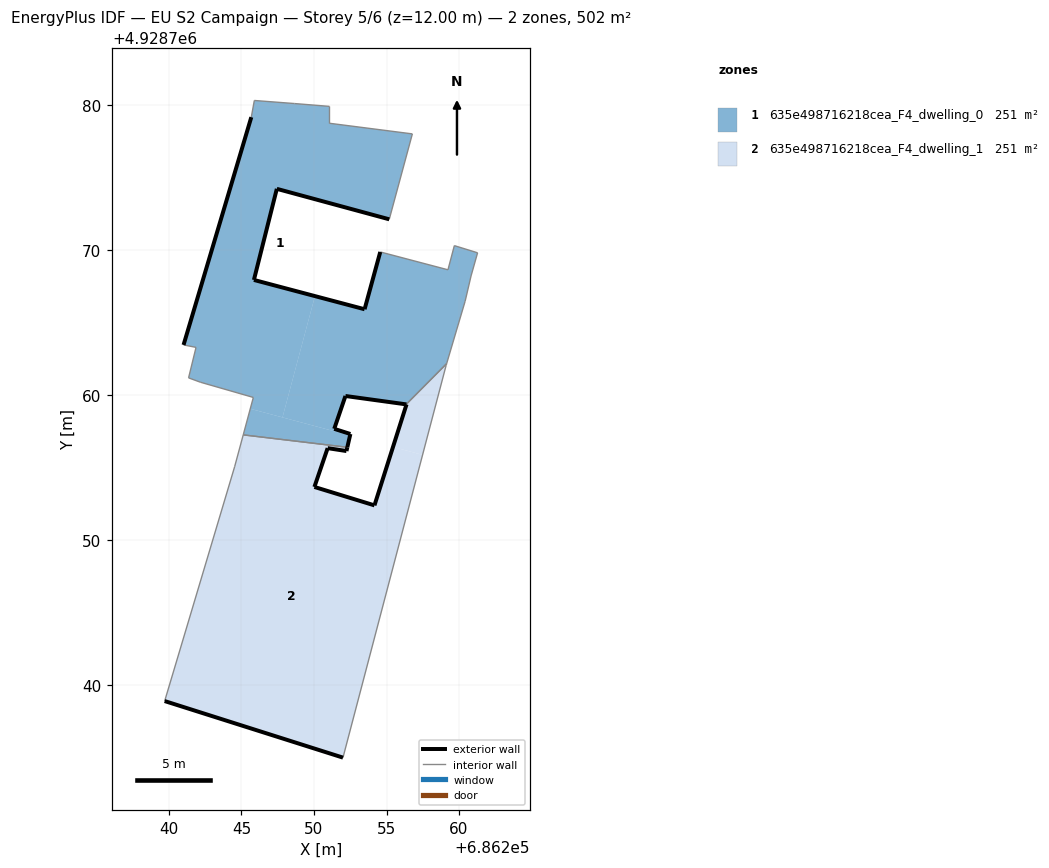
=== STOREY PLAN SPEC (per zone: floor XY polygon, exterior-wall plan segments, windows/doors) ===
zone 1: 635e498716218cea_F4_dwelling_0  (250.8 m²)
  floor: (686252.30, 4928756.41) (686252.49, 4928757.23) (686245.61, 4928759.07) (686245.12, 4928757.27)
  floor: (686247.83, 4928758.47) (686250.07, 4928766.84) (686245.86, 4928767.95) (686247.44, 4928774.23) (686255.19, 4928772.13) (686256.78, 4928778.02) (686251.07, 4928778.75) (686251.07, 4928779.92) (686248.67, 4928780.11) (686245.89, 4928780.32) (686245.68, 4928779.17) (686241.01, 4928763.47) (686241.87, 4928763.30) (686241.35, 4928761.20) (686242.17, 4928760.90) (686245.82, 4928759.85) (686245.61, 4928759.07)
  floor: (686256.36, 4928759.37) (686259.14, 4928762.18) (686260.42, 4928766.48) (686260.83, 4928768.23) (686261.28, 4928769.82) (686259.68, 4928770.32) (686259.24, 4928768.65) (686254.57, 4928769.88) (686253.49, 4928765.93) (686250.07, 4928766.84) (686247.83, 4928758.47) (686252.49, 4928757.23) (686252.51, 4928757.33) (686251.40, 4928757.69) (686252.17, 4928759.95)
  exterior wall: (686245.86, 4928767.95) – (686253.49, 4928765.93)  [7.9 m]
  exterior wall: (686253.49, 4928765.93) – (686254.57, 4928769.88)  [4.1 m]
  exterior wall: (686256.36, 4928759.37) – (686252.17, 4928759.95)  [4.2 m]
  exterior wall: (686252.17, 4928759.95) – (686251.40, 4928757.69)  [2.4 m]
  exterior wall: (686251.40, 4928757.69) – (686252.51, 4928757.33)  [1.2 m]
  exterior wall: (686252.51, 4928757.33) – (686252.30, 4928756.41)  [0.9 m]
  exterior wall: (686241.01, 4928763.47) – (686245.68, 4928779.17)  [16.4 m]
  exterior wall: (686255.19, 4928772.13) – (686247.44, 4928774.23)  [8.0 m]
  exterior wall: (686247.44, 4928774.23) – (686245.86, 4928767.95)  [6.5 m]
  interior walls: 19
zone 2: 635e498716218cea_F4_dwelling_1  (250.8 m²)
  floor: (686252.00, 4928735.02) (686257.49, 4928755.89) (686255.45, 4928756.44) (686254.17, 4928752.41) (686250.03, 4928753.68) (686250.94, 4928756.36) (686252.24, 4928756.16) (686252.30, 4928756.41) (686245.12, 4928757.27) (686244.53, 4928755.07) (686239.71, 4928738.92)
  floor: (686257.49, 4928755.89) (686259.11, 4928762.06) (686259.14, 4928762.18) (686256.36, 4928759.37) (686256.38, 4928759.37) (686255.45, 4928756.44)
  exterior wall: (686252.00, 4928735.02) – (686239.71, 4928738.92)  [12.9 m]
  exterior wall: (686252.30, 4928756.41) – (686252.24, 4928756.16)  [0.3 m]
  exterior wall: (686252.24, 4928756.16) – (686250.94, 4928756.36)  [1.3 m]
  exterior wall: (686250.94, 4928756.36) – (686250.03, 4928753.68)  [2.8 m]
  exterior wall: (686250.03, 4928753.68) – (686254.17, 4928752.41)  [4.3 m]
  exterior wall: (686254.17, 4928752.41) – (686256.38, 4928759.37)  [7.3 m]
  exterior wall: (686256.38, 4928759.37) – (686256.36, 4928759.37)  [0.0 m]
  interior walls: 6

=== DERIVED (storey summary) ===
Building: EU S2 Campaign
Storey: 5 of 6  (floor level z = 12.00 m)
Storey gross floor area: 501.5 m²
Zones on this storey: 2
  - 635e498716218cea_F4_dwelling_0: floor 250.8 m²; exterior wall 51.6 m (154.8 m²); WWR 0.0%
  - 635e498716218cea_F4_dwelling_1: floor 250.8 m²; exterior wall 29.0 m (86.9 m²); WWR 0.0%
Zone adjacency (shared interzone walls):
  - 635e498716218cea_F4_dwelling_0 ↔ 635e498716218cea_F4_dwelling_1